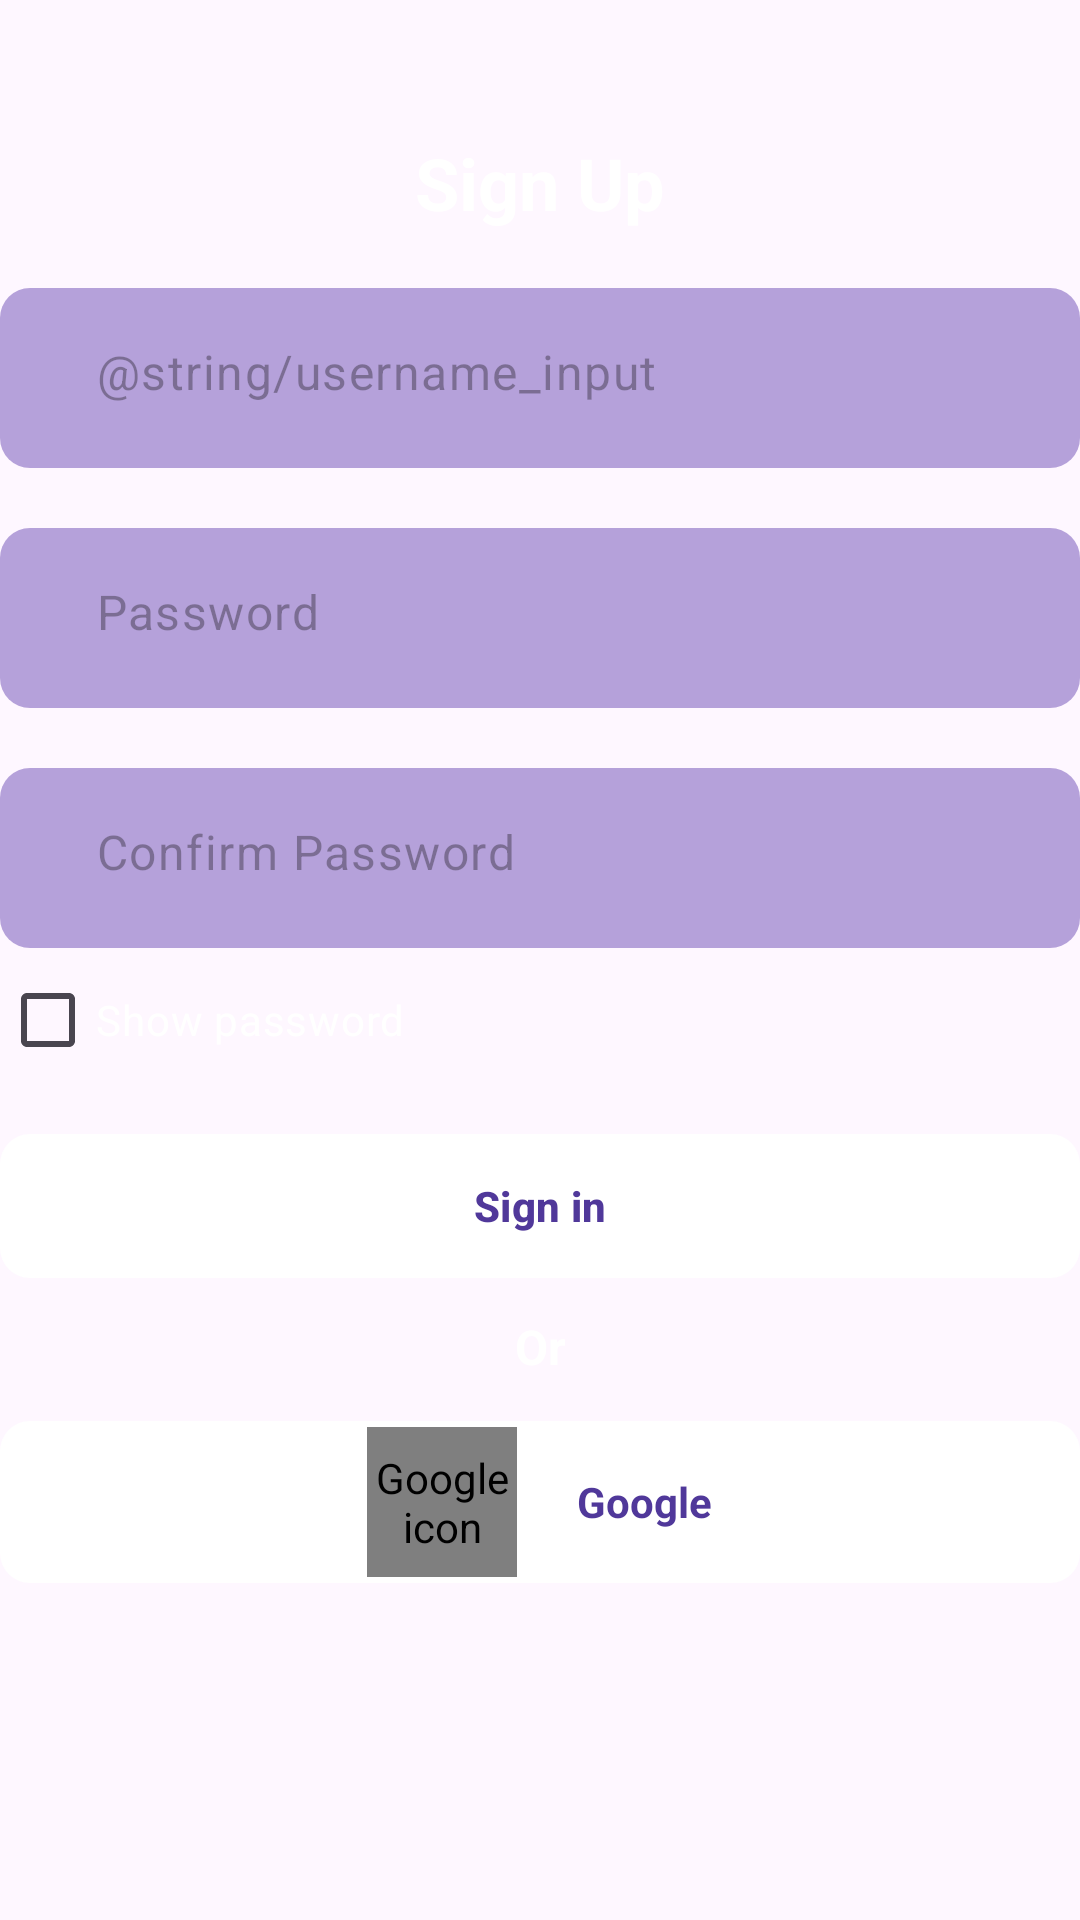

Android layout source for this screen:
<!-- AndroidManifest.xml: application theme Theme.Pomodorotimer -->
<!-- res/layout/fragment_settings_signup_account.xml -->
<?xml version="1.0" encoding="utf-8"?>
<androidx.constraintlayout.widget.ConstraintLayout xmlns:android="http://schemas.android.com/apk/res/android"
    android:layout_width="match_parent"
    android:layout_height="match_parent"
    xmlns:app="http://schemas.android.com/apk/res-auto">

    

    <androidx.constraintlayout.widget.Guideline
        android:id="@+id/guideline1"
        android:layout_width="wrap_content"
        android:layout_height="wrap_content"
        app:layout_constraintGuide_percent="0.07"
        android:orientation="horizontal"/>

    <androidx.constraintlayout.widget.Guideline
        android:id="@+id/guideline2"
        android:layout_width="wrap_content"
        android:layout_height="wrap_content"
        app:layout_constraintGuide_percent="0.15"
        android:orientation="horizontal"/>

    

    <com.google.android.material.textview.MaterialTextView
        android:id="@+id/login_title_id"
        android:layout_width="wrap_content"
        android:layout_height="wrap_content"
        android:text="@string/sign_up_title"
        android:textSize="24sp"
        android:textStyle="bold"
        android:textColor="@color/white"
        app:layout_constraintTop_toBottomOf="@+id/guideline1"
        app:layout_constraintEnd_toEndOf="parent"
        app:layout_constraintStart_toStartOf="parent"/>

    
    <LinearLayout
        android:id="@+id/new_username_input_layout_id"
        android:layout_width="match_parent"
        android:layout_height="wrap_content"
        android:gravity="center_vertical"
        android:orientation="horizontal"
        android:paddingStart="16dp"
        android:paddingEnd="16dp"
        android:background="@drawable/background_dim_curved_purple2"
        app:layout_constraintTop_toBottomOf="@+id/guideline2">

        
        <com.google.android.material.textfield.TextInputLayout
            android:layout_width="0dp"
            android:layout_height="60dp"
            android:layout_weight="1"
            app:hintEnabled="false"
            app:boxBackgroundMode="none"
            app:counterEnabled="true"
            app:counterMaxLength="30">

            <com.google.android.material.textfield.TextInputEditText
                android:id="@+id/new_username_input_id"
                android:layout_width="match_parent"
                android:layout_height="wrap_content"
                android:hint="@string/username_input"
                android:inputType="text"
                android:textSize="16sp"/>
        </com.google.android.material.textfield.TextInputLayout>

        
        <ImageButton
            android:id="@+id/new_username_enter_next_btn_id"
            android:layout_width="34dp"
            android:layout_height="34dp"
            android:background="@android:color/transparent"
            android:scaleType="fitCenter"
            android:rotation="270"
            android:src="@drawable/ic_drop_down_arrow"
            android:contentDescription="@string/dropdown_icon"/>

    </LinearLayout>

    
    <LinearLayout
        android:id="@+id/new_password_input_layout_id"
        android:layout_width="match_parent"
        android:layout_height="wrap_content"
        android:gravity="center_vertical"
        android:orientation="horizontal"
        android:layout_marginTop="20dp"
        android:paddingStart="16dp"
        android:paddingEnd="16dp"
        android:background="@drawable/background_dim_curved_purple2"
        app:layout_constraintTop_toBottomOf="@+id/new_username_input_layout_id">

        
        <com.google.android.material.textfield.TextInputLayout
            android:layout_width="0dp"
            android:layout_height="60dp"
            android:layout_weight="1"
            app:hintEnabled="false"
            app:boxBackgroundMode="none"
            app:counterEnabled="true"
            app:counterMaxLength="30">

            <com.google.android.material.textfield.TextInputEditText
                android:id="@+id/new_password_input_id"
                android:layout_width="match_parent"
                android:layout_height="wrap_content"
                android:hint="@string/password_input"
                android:inputType="textPassword"
                android:textSize="16sp"/>
        </com.google.android.material.textfield.TextInputLayout>

        
        <ImageButton
            android:id="@+id/new_password_enter_next_btn_id"
            android:layout_width="34dp"
            android:layout_height="34dp"
            android:background="@android:color/transparent"
            android:scaleType="fitCenter"
            android:rotation="270"
            android:src="@drawable/ic_drop_down_arrow"
            android:contentDescription="@string/dropdown_icon"/>

    </LinearLayout>

    
    <LinearLayout
        android:id="@+id/confirm_password_input_layout_id"
        android:layout_width="match_parent"
        android:layout_height="wrap_content"
        android:gravity="center_vertical"
        android:orientation="horizontal"
        android:layout_marginTop="20dp"
        android:paddingStart="16dp"
        android:paddingEnd="16dp"
        android:background="@drawable/background_dim_curved_purple2"
        app:layout_constraintTop_toBottomOf="@+id/new_password_input_layout_id">

        
        <com.google.android.material.textfield.TextInputLayout
            android:layout_width="0dp"
            android:layout_height="60dp"
            android:layout_weight="1"
            app:hintEnabled="false"
            app:boxBackgroundMode="none"
            app:counterEnabled="true"
            app:counterMaxLength="30">

            <com.google.android.material.textfield.TextInputEditText
                android:id="@+id/confirm_password_input_id"
                android:layout_width="match_parent"
                android:layout_height="wrap_content"
                android:hint="@string/confirm_password_input"
                android:inputType="text"
                android:textSize="16sp"/>
        </com.google.android.material.textfield.TextInputLayout>

        
        <ImageButton
            android:id="@+id/confirm_password_enter_next_btn_id"
            android:layout_width="34dp"
            android:layout_height="34dp"
            android:background="@android:color/transparent"
            android:scaleType="fitCenter"
            android:rotation="270"
            android:src="@drawable/ic_drop_down_arrow"
            android:contentDescription="@string/dropdown_icon"/>

    </LinearLayout>

    
    <CheckBox
        android:id="@+id/show_password_checkbox_id"
        android:layout_width="wrap_content"
        android:layout_height="wrap_content"
        android:text="@string/show_password"
        android:buttonTint="@color/white"
        android:textColor="@color/white"
        app:layout_constraintTop_toBottomOf="@+id/confirm_password_input_layout_id"
        app:layout_constraintStart_toStartOf="parent"/>

    
    <com.google.android.material.button.MaterialButton
        android:id="@+id/sign_in_btn_id"
        android:layout_width="match_parent"
        android:layout_height="wrap_content"
        android:background="@drawable/background_dim_curved_white"
        app:backgroundTint="@null"
        android:text="@string/sign_in_label"
        android:textColor="@color/icon_bg1"
        android:textStyle="bold"
        android:layout_marginTop="14dp"
        app:layout_constraintTop_toBottomOf="@+id/show_password_checkbox_id"
        app:layout_constraintStart_toStartOf="parent"
        app:layout_constraintEnd_toEndOf="parent"/>

    
    <com.google.android.material.textview.MaterialTextView
        android:id="@+id/or_text_id"
        android:layout_width="wrap_content"
        android:layout_height="wrap_content"
        android:text="@string/or_label"
        android:textSize="16sp"
        android:textStyle="bold"
        android:textColor="@color/white"
        android:layout_margin="12dp"
        app:layout_constraintTop_toBottomOf="@+id/sign_in_btn_id"
        app:layout_constraintStart_toStartOf="parent"
        app:layout_constraintEnd_toEndOf="parent"/>

    
    <LinearLayout
        android:id="@+id/google_sign_in_layout_id"
        android:layout_width="match_parent"
        android:layout_height="wrap_content"
        android:gravity="center_horizontal"
        android:orientation="horizontal"
        android:layout_marginTop="14dp"
        android:padding="2dp"
        android:background="@drawable/background_dim_curved_white"
        app:layout_constraintTop_toBottomOf="@+id/or_text_id">

        
        <de.hdodenhof.circleimageview.CircleImageView
            android:id="@+id/google_icon_id"
            android:layout_width="50dp"
            android:layout_height="50dp"
            android:layout_marginEnd="20dp"
            android:src="@drawable/personal_pic_placeholder"
            android:contentDescription="@string/google_icon"/>

        <com.google.android.material.textview.MaterialTextView
            android:id="@+id/google_title_id"
            android:layout_width="wrap_content"
            android:layout_height="wrap_content"
            android:layout_gravity="center"
            android:textColor="@color/icon_bg1"
            android:textStyle="bold"
            android:text="@string/google_title"/>

    </LinearLayout>

</androidx.constraintlayout.widget.ConstraintLayout>
<!-- resources referenced by this layout -->
<resources>
  <color name="icon_bg1">#50389A</color>
  <color name="white">#FFFFFFFF</color>
  <!-- drawable background_dim_curved_purple2 (drawable) -->
  <?xml version="1.0" encoding="utf-8"?>
  <shape xmlns:android="http://schemas.android.com/apk/res/android"
      android:shape="rectangle">
      <solid android:color="?attr/backgroundDimCurvedColor3" />
      <corners android:radius="10dp"/>
  </shape>
  <!-- drawable background_dim_curved_white (drawable) -->
  <?xml version="1.0" encoding="utf-8"?>
  <shape xmlns:android="http://schemas.android.com/apk/res/android"
      android:shape="rectangle">
      <solid android:color="?attr/roundedBtnBg" />
      <corners android:radius="10dp"/>
  </shape>
  <string name="confirm_password_input">Confirm Password</string>
  <string name="dropdown_icon">Dropdown icon</string>
  <string name="google_icon">Google icon</string>
  <string name="google_title">Google</string>
  <string name="or_label">Or</string>
  <string name="password_input">Password</string>
  <string name="show_password">Show password</string>
  <string name="sign_in_label">Sign in</string>
  <string name="sign_up_title">Sign Up</string>
  <style name="Base.Theme.Pomodorotimer" parent="Theme.Material3.Light.NoActionBar">
          
          
      </style>
  <color name="count_down_color">#7356F3</color>
  <color name="category_title_color3">#50389A</color>
  <color name="task_indicator_color2">#935BEE</color>
  <color name="bottom_nav_color1">#50389A</color>
  <color name="category_title_color4">#898989</color>
  <color name="logout_btn_color">#80B54CAA</color>
  <color name="background_dim_color1">#806E4CB5</color>
  <color name="background_dim_color2">#CCFFFFFF</color>
  <color name="bottom_nav_color2">#9A5AF8</color>
  <color name="text_color">#7356F3</color>
  <color name="cropped_ellipse_color2">#F695F9</color>
  <color name="icon_bg2">#7549C9</color>
  <color name="icon_bg3">#C59ECC</color>
  <color name="cropped_ellipse_color1">#7255F3</color>
  <color name="cropped_ellipse_color3">#ECE3FC</color>
  <color name="dim_color2">#33000000</color>
  <!-- drawable ic_add2 (drawable) -->
  <vector xmlns:android="http://schemas.android.com/apk/res/android"
      android:width="250dp"
      android:height="250dp"
      android:viewportWidth="50"
      android:viewportHeight="50">
    <path
        android:pathData="M25,2C12.309,2 2,12.309 2,25C2,37.691 12.309,48 25,48C37.691,48 48,37.691 48,25C48,12.309 37.691,2 25,2zM25,4C36.61,4 46,13.39 46,25C46,36.61 36.61,46 25,46C13.39,46 4,36.61 4,25C4,13.39 13.39,4 25,4zM24,13L24,24L13,24L13,26L24,26L24,37L26,37L26,26L37,26L37,24L26,24L26,13L24,13z"
        android:fillColor="#7950F2"/>
  </vector>
  <color name="task_indicator_color1">#F790FA</color>
</resources>
